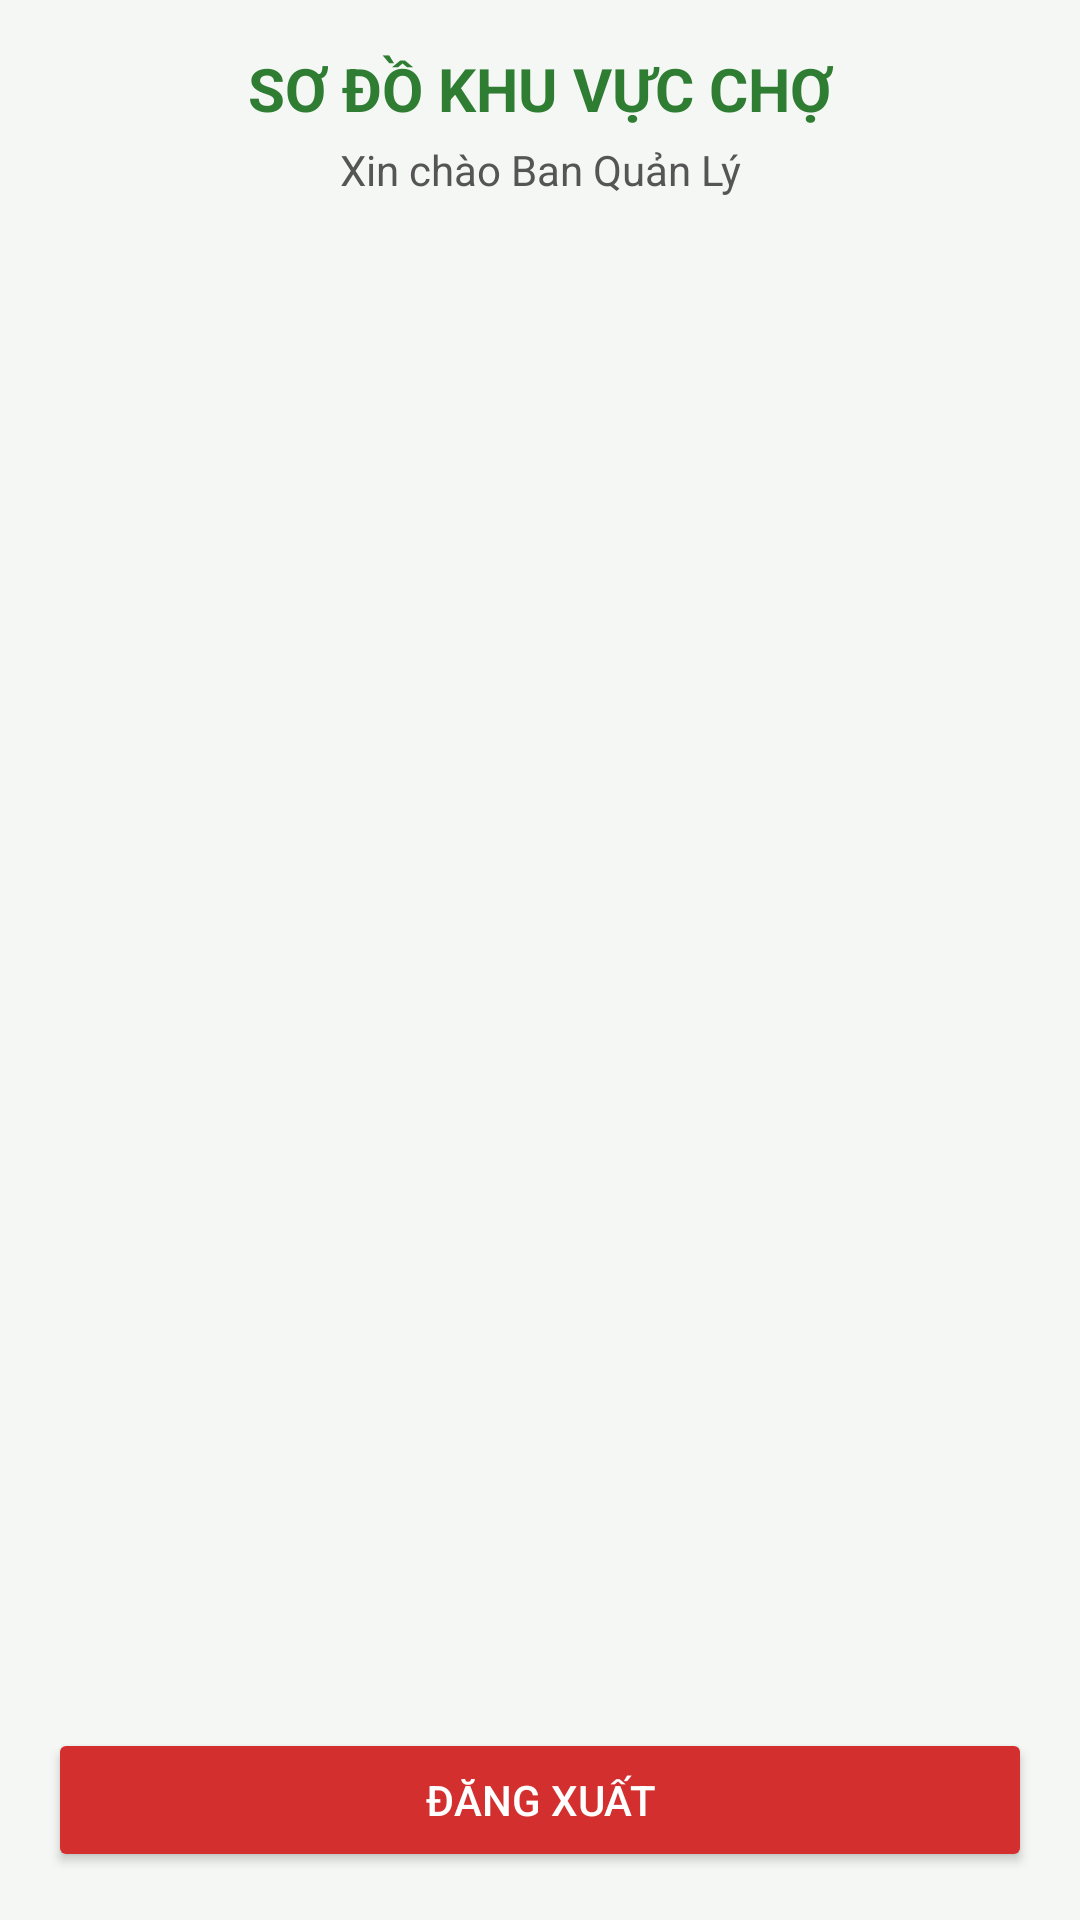

This screen was rendered from an Android layout file. Write that file and the resources it references.
<!-- AndroidManifest.xml: application theme Theme.MarketAdmin -->
<!-- res/layout/activity_market_map.xml -->
<?xml version="1.0" encoding="utf-8"?>
<LinearLayout xmlns:android="http://schemas.android.com/apk/res/android"
    android:layout_width="match_parent"
    android:layout_height="match_parent"
    android:orientation="vertical"
    android:padding="16dp"
    android:background="#F5F7F5">

    <TextView
        android:layout_width="match_parent"
        android:layout_height="wrap_content"
        android:text="SƠ ĐỒ KHU VỰC CHỢ"
        android:textSize="20sp"
        android:textStyle="bold"
        android:textColor="#2E7D32"
        android:gravity="center"
        android:layout_marginBottom="4dp" />

    <TextView
        android:id="@+id/tvWelcomeAdmin"
        android:layout_width="match_parent"
        android:layout_height="wrap_content"
        android:text="Xin chào Ban Quản Lý"
        android:textSize="14sp"
        android:textColor="#555555"
        android:gravity="center"
        android:layout_marginBottom="16dp" />

    <ListView
        android:id="@+id/lvMarketZones"
        android:layout_width="match_parent"
        android:layout_height="0dp"
        android:layout_weight="1"
        android:dividerHeight="8dp" />

    <Button
        android:id="@+id/btnLogout"
        android:layout_width="match_parent"
        android:layout_height="48dp"
        android:layout_marginTop="12dp"
        android:text="ĐĂNG XUẤT"
        android:backgroundTint="#D32F2F"
        android:textColor="#FFFFFF" />

</LinearLayout>
<!-- resources referenced by this layout -->
<resources>
  <style name="Theme.MarketAdmin" parent="Base.Theme.MarketAdmin" />
  <style name="Base.Theme.MarketAdmin" parent="Theme.Material3.DayNight.NoActionBar">
          
          
      </style>
</resources>
